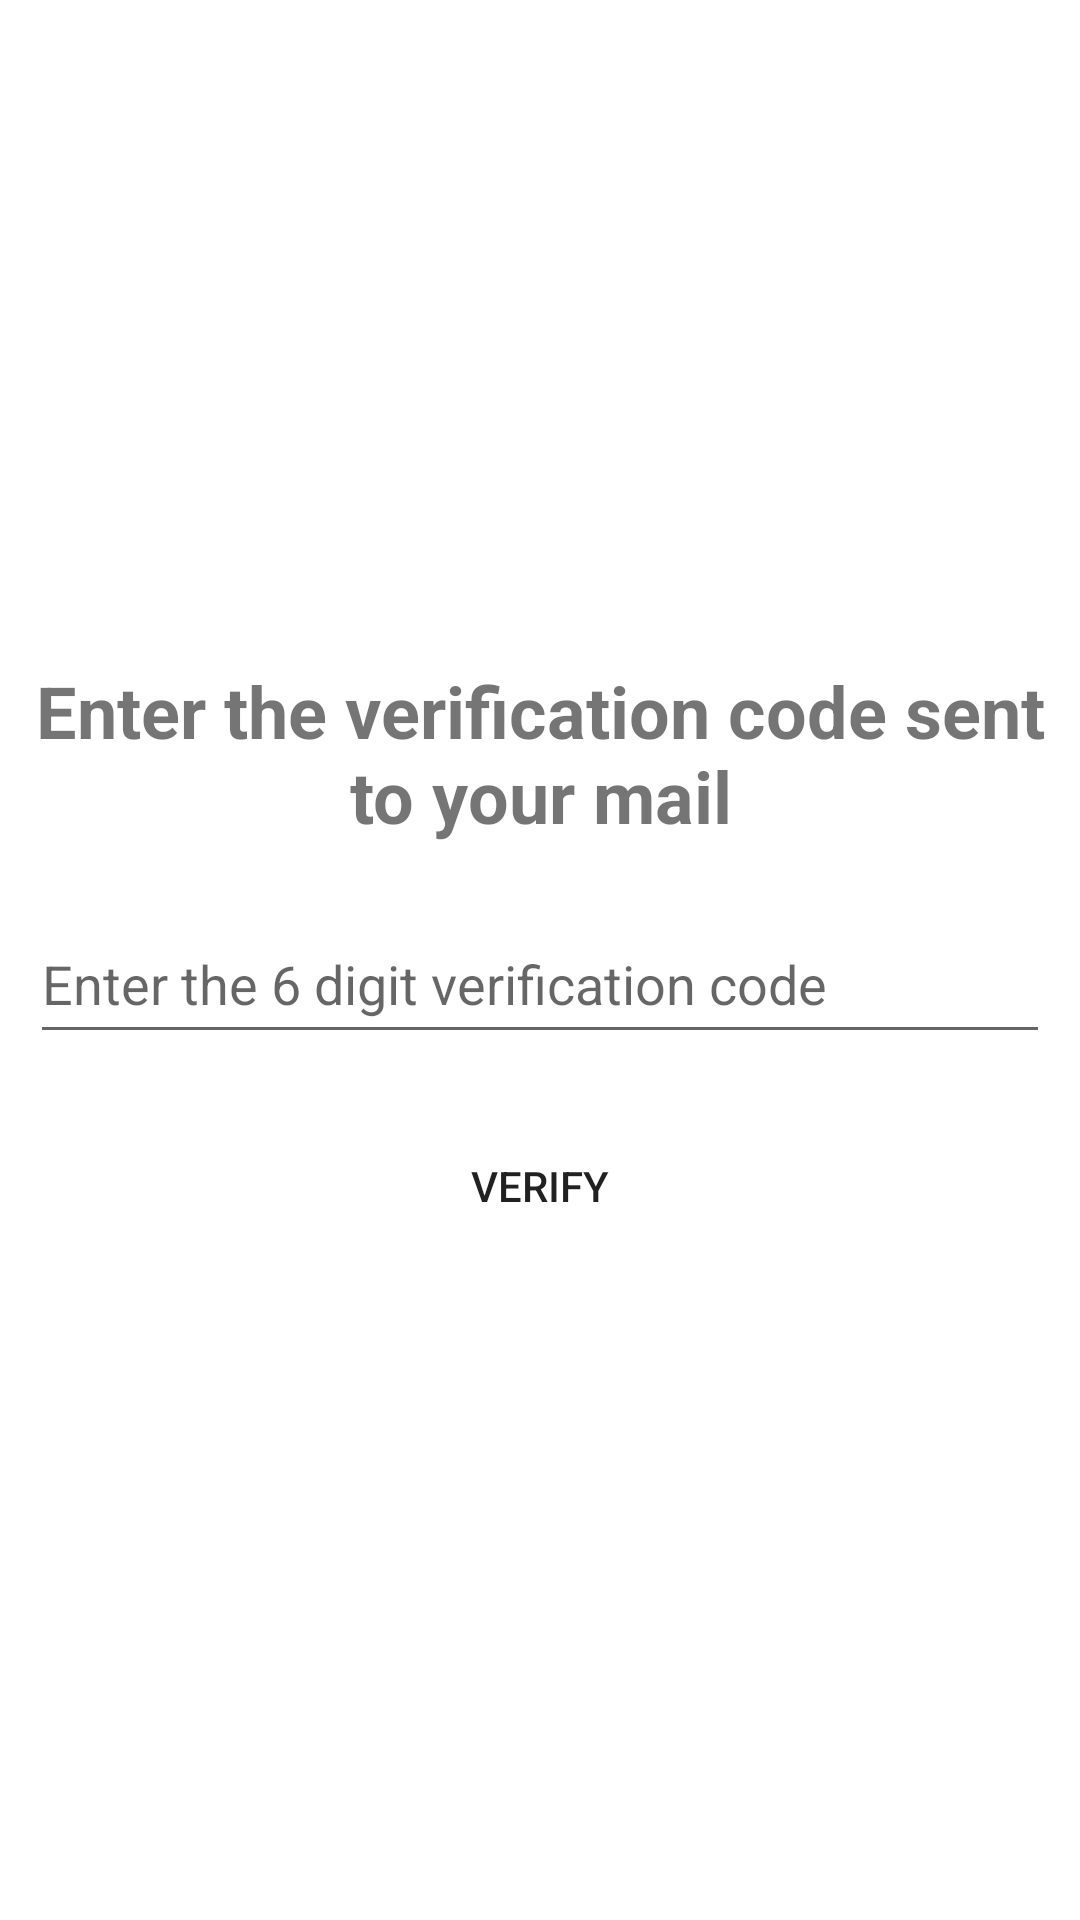

This screen was rendered from an Android layout file. Write that file and the resources it references.
<!-- AndroidManifest.xml: application theme Theme.MultiUserLoginSystem -->
<!-- res/layout/activity_verification_code.xml -->
<?xml version="1.0" encoding="utf-8"?>
<androidx.constraintlayout.widget.ConstraintLayout xmlns:android="http://schemas.android.com/apk/res/android"
    xmlns:app="http://schemas.android.com/apk/res-auto"
    xmlns:tools="http://schemas.android.com/tools"
    android:layout_width="match_parent"
    android:layout_height="match_parent"
    tools:context=".VerificationCode">

    <LinearLayout
        android:layout_width="0dp"
        android:layout_height="wrap_content"
        android:orientation="vertical"
        app:layout_constraintBottom_toBottomOf="parent"
        app:layout_constraintEnd_toEndOf="parent"
        app:layout_constraintHorizontal_bias="0.5"
        app:layout_constraintStart_toStartOf="parent"
        app:layout_constraintTop_toTopOf="parent">

        <TextView
            android:id="@+id/textView"
            android:layout_width="match_parent"
            android:layout_height="wrap_content"
            android:layout_margin="10dp"
            android:gravity="center"
            android:text="@string/verificationCode"
            android:textSize="24sp"
            android:textStyle="bold" />

        <EditText
            android:id="@+id/verifyCodeEditText"
            android:layout_width="match_parent"
            android:layout_height="50dp"
            android:layout_margin="10dp"
            android:ems="10"
            android:hint="@string/entercode"
            android:inputType="numberDecimal"
            android:textColor="#757575" />

        <Button
            android:id="@+id/verifyBtn"
            android:layout_width="200dp"
            android:layout_height="wrap_content"
            android:layout_margin="10dp"
            android:background="@drawable/rounded_corner"
            android:layout_gravity="center"
            android:text="@string/verify" />
    </LinearLayout>

</androidx.constraintlayout.widget.ConstraintLayout>
<!-- resources referenced by this layout -->
<resources>
  <!-- drawable rounded_corner (drawable) -->
  <?xml version="1.0" encoding="utf-8"?>
  <shape xmlns:android="http://schemas.android.com/apk/res/android">
          <corners  android:radius="50dp"/>
  </shape>
  <string name="entercode">Enter the 6 digit verification code</string>
  <string name="verificationCode">Enter the verification code sent to your mail</string>
  <string name="verify">Verify</string>
  <style name="Theme.MultiUserLoginSystem" parent="Theme.MaterialComponents.DayNight.DarkActionBar">
          
          <item name="colorPrimary">@color/purple_500</item>
          <item name="colorPrimaryVariant">@color/purple_700</item>
          <item name="colorOnPrimary">@color/white</item>
          
          <item name="colorSecondary">@color/teal_200</item>
          <item name="colorSecondaryVariant">@color/teal_700</item>
          <item name="colorOnSecondary">@color/black</item>
          
          <item name="android:statusBarColor" tools:targetApi="l">?attr/colorPrimaryVariant</item>
          
      </style>
  <color name="purple_500">#EC3A76</color>
  <color name="purple_700">#FF3700B3</color>
  <color name="white">#FFFFFFFF</color>
  <color name="teal_200">#FF03DAC5</color>
  <color name="teal_700">#FF018786</color>
  <color name="black">#FF000000</color>
</resources>
